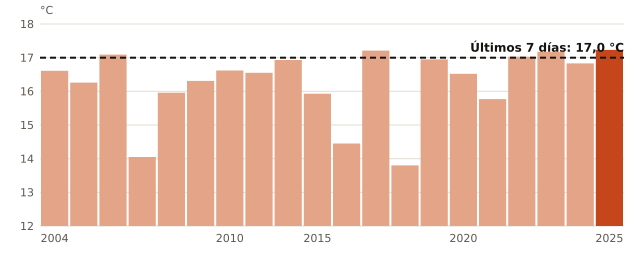

The table this chart was drawn from, first rows:
anio, temperatura_C
2004, 16.61
2005, 16.26
2006, 17.09
2007, 14.05
2008, 15.96
2009, 16.31
2010, 16.62
2011, 16.55
2012, 16.93
2015, 15.93
2016, 14.45
2017, 17.21
2018, 13.8
2019, 16.95
2020, 16.52
2021, 15.77
2022, 17.03
2023, 17.17
2024, 16.83
2025, 17.23
ahora, 17.0
